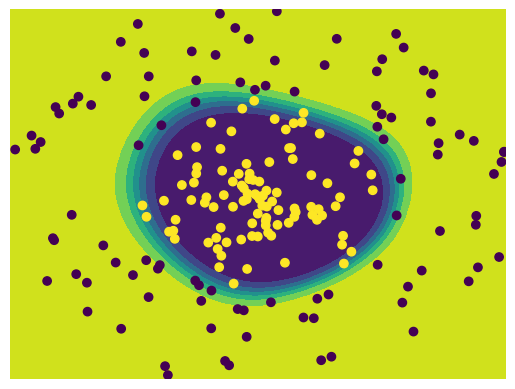

Reproduce this figure in Python.
import numpy as np
import matplotlib.pyplot as plt

def random_polar(n, min_len, max_len):
    rad = np.random.uniform(0, 2 * np.pi, size=n)
    lengths = np.random.uniform(min_len, max_len, size=n)
    return np.array([np.sin(rad) * lengths, np.cos(rad) * lengths]).T

def plot_predictor(X, y, predict):
    h = .02  # step size in the mesh

    x_min, x_max = X[:, 0].min() - h, X[:, 0].max() + h
    y_min, y_max = X[:, 1].min() - h, X[:, 1].max() + h
    xx, yy = np.meshgrid(np.arange(x_min, x_max, h), np.arange(y_min, y_max, h))

    fig, ax = plt.subplots()
    Z = predict(np.c_[xx.ravel(), yy.ravel()])

    Z = Z.reshape(xx.shape)
    ax.contourf(xx, yy, 1 - Z)
    ax.axis('off')

    plt.scatter(X[:, 0], X[:, 1], c=y[:, 0])

## Data
num_per_class = 100

A = random_polar(num_per_class, 0, 0.5)
B = random_polar(num_per_class, 0.5, 1)

class_A = np.concatenate((A, np.ones((num_per_class, 1))), axis=1)
class_B = np.concatenate((B, np.zeros((num_per_class, 1))), axis=1)

data = np.concatenate((class_A, class_B), axis=0)
np.random.shuffle(data)

X, y = data[:, :2], data[:, 2:]
X.shape, y.shape

def sigmoid(z):
    return 1.0 / (1.0 + np.exp(-z))

def sigmoid_grad(z):
    s = sigmoid(z)
    return s * (1 - s)

num_inputs = X.shape[1]
num_outputs = y.shape[1]

num_hidden = 15
W1 = np.random.normal(size=(num_inputs, num_hidden)) * 3
b1 = np.zeros((1, num_hidden))

W2 = np.random.normal(size=(num_hidden, num_outputs)) * 3
b2 = np.zeros((num_outputs, 1))

## Tran
lr = 0.06
for step in range(10000):
    # forward
    z1 = X @ W1 + b1
    a1 = sigmoid(z1)
    
    z2 = a1 @ W2 + b2
    a2 = sigmoid(z2)
    
    J = np.sum((y - a2) ** 2) / 2
    
    # backward
    dJda2 = (a2 - y) / 2
    dJdz2 = dJda2 * sigmoid_grad(z2)
    dJdW2 = a1.T @ dJdz2
    dJdb2 = np.sum(dJdz2, axis=0, keepdims=True)
    
    dJda1 = dJdz2 @ W2.T
    dJdz1 = dJda1 * sigmoid_grad(z2)
    dJdW1 = X.T @ dJdz1
    dJdb1 = np.sum(dJdz1, axis=0, keepdims=True)

    # update
    W1 = W1 - lr * dJdW1
    b1 = b1 - lr * dJdb1
    W2 = W2 - lr * dJdW2
    b2 = b2 - lr * dJdb2

    # stats
    if step % 1000 == 0:
        print(J)

def predict(X):
    return sigmoid(sigmoid(X @ W1 + b1) @ W2 + b2)

plot_predictor(X, y, predict)

